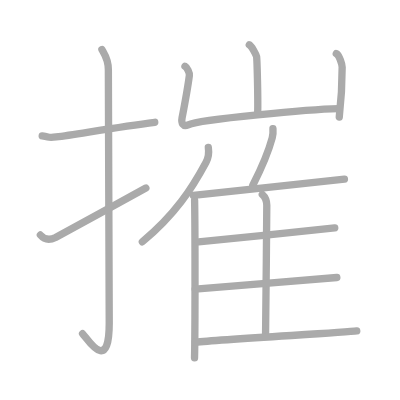
t = 0.00 s
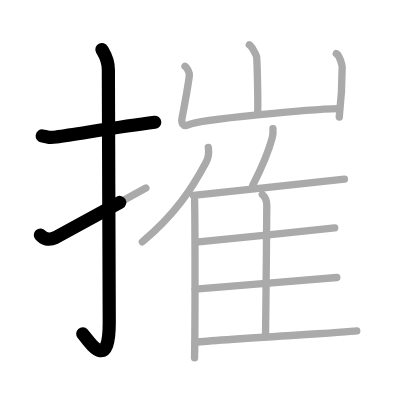
t = 2.75 s
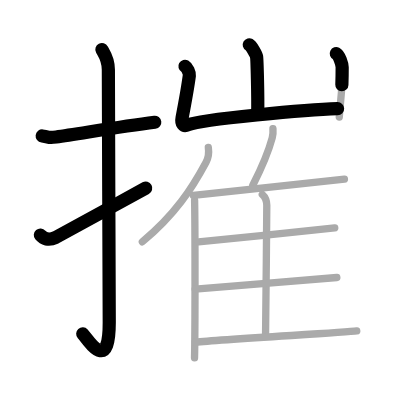
t = 5.50 s
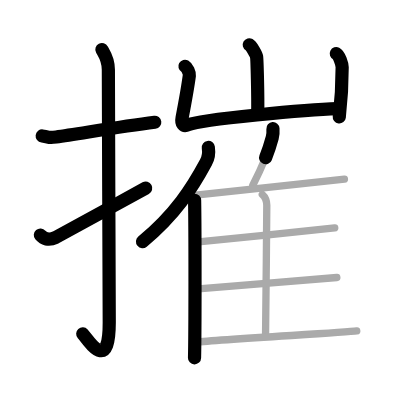
t = 8.50 s
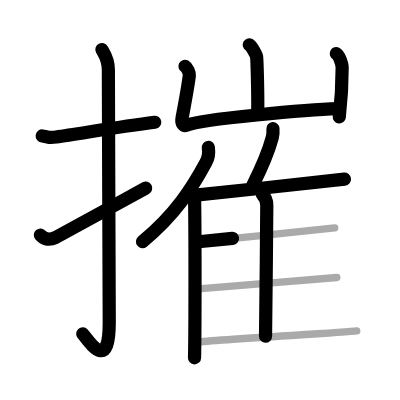
t = 11.25 s
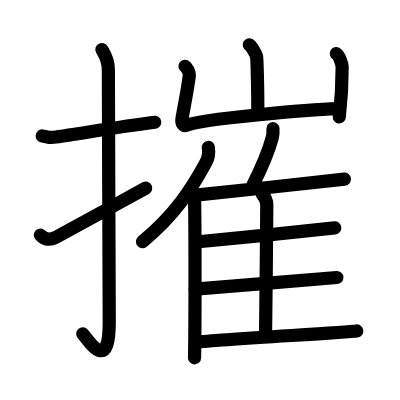
t = 14.00 s

The animated SVG that drew these frames (rendered in a browser with its animation timeline set to each time). Animation: 14 SMIL elements (animate=14); one cycle of 14.00 s.

<?xml version="1.0" standalone="no"?>
<!DOCTYPE svg PUBLIC "-//W3C//DTD SVG 1.1//EN"   "http://www.w3.org/Graphics/SVG/1.1/DTD/svg11.dtd">
<svg width="400px" height="400px"  version="1.1" xmlns="http://www.w3.org/2000/svg">
  <defs>
    <marker id="Triangle" viewBox="0 0 10 10" refX="0" refY="5" markerUnits="strokeWidth" markerWidth="3" style="stroke-opacity:0%;fill:#aaaaaa;" markerHeight="2" orient="auto">
      <path d="M 0 0 L 10 5 L 0 10 z" />
    </marker>
    
    <marker id="Arrow" viewBox="0 0 10 10" refX="5" refY="5" markerUnits="strokeWidth" markerWidth="1.8" style="stroke-opacity:0%;fill:#770000;" markerHeight="2" orient="auto">
      <path d="M 0 4 L 6 4 L 4 1 L 10 5 L 4 9 L 6 6 L 0 6 z" />
        <circle cx="5" cy="5" r="5" />
      </marker>
    
    <marker id="TriangleRed" viewBox="0 0 10 10" refX="0" refY="5" markerUnits="strokeWidth" markerWidth="3" style="stroke-opacity:0%;fill:#CC0000;" markerHeight="2" orient="auto">
      <path d="M 0 0 L 10 5 L 0 10 z" />
    </marker>
    
    <marker id="ArrowRed" viewBox="0 0 10 10" refX="5" refY="5" markerUnits="strokeWidth" markerWidth="1.8" style="stroke-opacity:0%;fill:#CC0000;" markerHeight="2" orient="auto">
      <path d="M 0 4 L 6 4 L 4 1 L 10 5 L 4 9 L 6 6 L 0 6 z" />
        <circle cx="5" cy="5" r="5" />
      </marker>
    
  </defs>
  
  <path style="fill:#ffffff; fill-opacity:100%; fill-rule:evenodd; stroke-width:0;" d="M 0 0 L 400px 0 L 400px 400px L 0 400px L 0 0" />

  <g transform="scale(3.6697247706422 3.6697247706422)">
<path style="fill:none; fill-opacity:0%; fill-rule:evenodd; stroke:#aaaaaa; stroke-opacity:100%; stroke-width: 1.5pt; stroke-linejoin:round; stroke-linecap:round;" d="M11.5 37.05c2.27 0.27 1.38 0.6 3.81 0.27c5.99-0.82 16.88-2.72 26.86-3.99"></path>
<path style="fill:none; fill-opacity:0%; fill-rule:evenodd; stroke:#aaaaaa; stroke-opacity:100%; stroke-width: 1.5pt; stroke-linejoin:round; stroke-linecap:round;" d="M27.77 13.5c0.48 0.92 1.76 2.49 1.76 5.52c0 15.23 0.24 57.46 0.24 68.9c0 14.25-5.82 4.53-7.27 3"></path>
<path style="fill:none; fill-opacity:0%; fill-rule:evenodd; stroke:#aaaaaa; stroke-opacity:100%; stroke-width: 1.5pt; stroke-linejoin:round; stroke-linecap:round;" d="M11 64.04c0.86 1.02 2.23 1.62 4.14 0.68C16.26 64.16 35 53.9 39.75 51.23"></path>
<path style="fill:none; fill-opacity:0%; fill-rule:evenodd; stroke:#aaaaaa; stroke-opacity:100%; stroke-width: 1.5pt; stroke-linejoin:round; stroke-linecap:round;" d="M67.93 12.2c0.6 0.34 1.87 2.57 1.99 3.25c0.12 0.69 0.42 11.07 0.3 15.35"></path>
<path style="fill:none; fill-opacity:0%; fill-rule:evenodd; stroke:#aaaaaa; stroke-opacity:100%; stroke-width: 1.5pt; stroke-linejoin:round; stroke-linecap:round;" d="M50.4 18.06c0.6 0.34 1.29 1.8 1.2 2.49c-0.4 3.06-1.48 8.93-1.98 11.53c-0.3 1.55 0.29 2.55 1.66 1.93c3.37-1.53 33.37-4.2 40.9-4.39"></path>
<path style="fill:none; fill-opacity:0%; fill-rule:evenodd; stroke:#aaaaaa; stroke-opacity:100%; stroke-width: 1.5pt; stroke-linejoin:round; stroke-linecap:round;" d="M91.64 14.6c0.8 0.39 1.6 2.92 1.6 3.72c0 5.42-0.25 8.92-0.79 13.56"></path>
<path style="fill:none; fill-opacity:0%; fill-rule:evenodd; stroke:#aaaaaa; stroke-opacity:100%; stroke-width: 1.5pt; stroke-linejoin:round; stroke-linecap:round;" d="M56.77 40.17c0.19 1.29-0.05 2.99-0.65 4.09c-3.8 7.06-8.34 14.16-17.33 21.63"></path>
<path style="fill:none; fill-opacity:0%; fill-rule:evenodd; stroke:#aaaaaa; stroke-opacity:100%; stroke-width: 1.5pt; stroke-linejoin:round; stroke-linecap:round;" d="M53.03 54.57c0.15 8.47 0.15 35.88-0.02 42.93"></path>
<path style="fill:none; fill-opacity:0%; fill-rule:evenodd; stroke:#aaaaaa; stroke-opacity:100%; stroke-width: 1.5pt; stroke-linejoin:round; stroke-linecap:round;" d="M74.38 35.06c0.06 0.79-0.02 1.83-0.2 2.5c-1.16 4.32-2.63 7.66-5.29 12.92"></path>
<path style="fill:none; fill-opacity:0%; fill-rule:evenodd; stroke:#aaaaaa; stroke-opacity:100%; stroke-width: 1.5pt; stroke-linejoin:round; stroke-linecap:round;" d="M52.68 53.25c8.01-0.89 37.74-3.95 41.18-4.44"></path>
<path style="fill:none; fill-opacity:0%; fill-rule:evenodd; stroke:#aaaaaa; stroke-opacity:100%; stroke-width: 1.5pt; stroke-linejoin:round; stroke-linecap:round;" d="M71.48 52.99c0.68 0.61 1.22 1.92 1.22 2.97c0 10.73-0.34 27.48-0.34 35.71"></path>
<path style="fill:none; fill-opacity:0%; fill-rule:evenodd; stroke:#aaaaaa; stroke-opacity:100%; stroke-width: 1.5pt; stroke-linejoin:round; stroke-linecap:round;" d="M54.11 65.89c7.56-0.74 33.87-3.38 37.11-3.79"></path>
<path style="fill:none; fill-opacity:0%; fill-rule:evenodd; stroke:#aaaaaa; stroke-opacity:100%; stroke-width: 1.5pt; stroke-linejoin:round; stroke-linecap:round;" d="M53.19 78.78c7.97-0.62 35.18-2.82 38.6-3.16"></path>
<path style="fill:none; fill-opacity:0%; fill-rule:evenodd; stroke:#aaaaaa; stroke-opacity:100%; stroke-width: 1.5pt; stroke-linejoin:round; stroke-linecap:round;" d="M53.22 93.26c8.01-0.89 40.56-2.59 44-3.08"></path>

<path style="fill:none; fill-opacity:0%; fill-rule:evenodd; stroke:#000000; stroke-opacity:100%; stroke-width: 2.7pt; stroke-linejoin:round; stroke-linecap:round;" d="M11.5 37.05c2.27 0.27 1.38 0.6 3.81 0.27c5.99-0.82 16.88-2.72 26.86-3.99" pathLength="100" stroke-dashoffset="100" stroke-dasharray="100 105"><animate id="dashAnim1" attributeName="stroke-dashoffset" from="100" to="0" dur="1s" calcMode="linear" fill="freeze"/></path>
<path style="fill:none; fill-opacity:0%; fill-rule:evenodd; stroke:#000000; stroke-opacity:100%; stroke-width: 2.7pt; stroke-linejoin:round; stroke-linecap:round;" d="M27.77 13.5c0.48 0.92 1.76 2.49 1.76 5.52c0 15.23 0.24 57.46 0.24 68.9c0 14.25-5.82 4.53-7.27 3" pathLength="100" stroke-dashoffset="100" stroke-dasharray="100 105"><animate id="dashAnim2" attributeName="stroke-dashoffset" from="100" to="0" dur="1s" calcMode="linear" begin="dashAnim1.end" fill="freeze"/></path>
<path style="fill:none; fill-opacity:0%; fill-rule:evenodd; stroke:#000000; stroke-opacity:100%; stroke-width: 2.7pt; stroke-linejoin:round; stroke-linecap:round;" d="M11 64.04c0.86 1.02 2.23 1.62 4.14 0.68C16.26 64.16 35 53.9 39.75 51.23" pathLength="100" stroke-dashoffset="100" stroke-dasharray="100 105"><animate id="dashAnim3" attributeName="stroke-dashoffset" from="100" to="0" dur="1s" calcMode="linear" begin="dashAnim2.end" fill="freeze"/></path>
<path style="fill:none; fill-opacity:0%; fill-rule:evenodd; stroke:#000000; stroke-opacity:100%; stroke-width: 2.7pt; stroke-linejoin:round; stroke-linecap:round;" d="M67.93 12.2c0.6 0.34 1.87 2.57 1.99 3.25c0.12 0.69 0.42 11.07 0.3 15.35" pathLength="100" stroke-dashoffset="100" stroke-dasharray="100 105"><animate id="dashAnim4" attributeName="stroke-dashoffset" from="100" to="0" dur="1s" calcMode="linear" begin="dashAnim3.end" fill="freeze"/></path>
<path style="fill:none; fill-opacity:0%; fill-rule:evenodd; stroke:#000000; stroke-opacity:100%; stroke-width: 2.7pt; stroke-linejoin:round; stroke-linecap:round;" d="M50.4 18.06c0.6 0.34 1.29 1.8 1.2 2.49c-0.4 3.06-1.48 8.93-1.98 11.53c-0.3 1.55 0.29 2.55 1.66 1.93c3.37-1.53 33.37-4.2 40.9-4.39" pathLength="100" stroke-dashoffset="100" stroke-dasharray="100 105"><animate id="dashAnim5" attributeName="stroke-dashoffset" from="100" to="0" dur="1s" calcMode="linear" begin="dashAnim4.end" fill="freeze"/></path>
<path style="fill:none; fill-opacity:0%; fill-rule:evenodd; stroke:#000000; stroke-opacity:100%; stroke-width: 2.7pt; stroke-linejoin:round; stroke-linecap:round;" d="M91.64 14.6c0.8 0.39 1.6 2.92 1.6 3.72c0 5.42-0.25 8.92-0.79 13.56" pathLength="100" stroke-dashoffset="100" stroke-dasharray="100 105"><animate id="dashAnim6" attributeName="stroke-dashoffset" from="100" to="0" dur="1s" calcMode="linear" begin="dashAnim5.end" fill="freeze"/></path>
<path style="fill:none; fill-opacity:0%; fill-rule:evenodd; stroke:#000000; stroke-opacity:100%; stroke-width: 2.7pt; stroke-linejoin:round; stroke-linecap:round;" d="M56.77 40.17c0.19 1.29-0.05 2.99-0.65 4.09c-3.8 7.06-8.34 14.16-17.33 21.63" pathLength="100" stroke-dashoffset="100" stroke-dasharray="100 105"><animate id="dashAnim7" attributeName="stroke-dashoffset" from="100" to="0" dur="1s" calcMode="linear" begin="dashAnim6.end" fill="freeze"/></path>
<path style="fill:none; fill-opacity:0%; fill-rule:evenodd; stroke:#000000; stroke-opacity:100%; stroke-width: 2.7pt; stroke-linejoin:round; stroke-linecap:round;" d="M53.03 54.57c0.15 8.47 0.15 35.88-0.02 42.93" pathLength="100" stroke-dashoffset="100" stroke-dasharray="100 105"><animate id="dashAnim8" attributeName="stroke-dashoffset" from="100" to="0" dur="1s" calcMode="linear" begin="dashAnim7.end" fill="freeze"/></path>
<path style="fill:none; fill-opacity:0%; fill-rule:evenodd; stroke:#000000; stroke-opacity:100%; stroke-width: 2.7pt; stroke-linejoin:round; stroke-linecap:round;" d="M74.38 35.06c0.06 0.79-0.02 1.83-0.2 2.5c-1.16 4.32-2.63 7.66-5.29 12.92" pathLength="100" stroke-dashoffset="100" stroke-dasharray="100 105"><animate id="dashAnim9" attributeName="stroke-dashoffset" from="100" to="0" dur="1s" calcMode="linear" begin="dashAnim8.end" fill="freeze"/></path>
<path style="fill:none; fill-opacity:0%; fill-rule:evenodd; stroke:#000000; stroke-opacity:100%; stroke-width: 2.7pt; stroke-linejoin:round; stroke-linecap:round;" d="M52.68 53.25c8.01-0.89 37.74-3.95 41.18-4.44" pathLength="100" stroke-dashoffset="100" stroke-dasharray="100 105"><animate id="dashAnim10" attributeName="stroke-dashoffset" from="100" to="0" dur="1s" calcMode="linear" begin="dashAnim9.end" fill="freeze"/></path>
<path style="fill:none; fill-opacity:0%; fill-rule:evenodd; stroke:#000000; stroke-opacity:100%; stroke-width: 2.7pt; stroke-linejoin:round; stroke-linecap:round;" d="M71.48 52.99c0.68 0.61 1.22 1.92 1.22 2.97c0 10.73-0.34 27.48-0.34 35.71" pathLength="100" stroke-dashoffset="100" stroke-dasharray="100 105"><animate id="dashAnim11" attributeName="stroke-dashoffset" from="100" to="0" dur="1s" calcMode="linear" begin="dashAnim10.end" fill="freeze"/></path>
<path style="fill:none; fill-opacity:0%; fill-rule:evenodd; stroke:#000000; stroke-opacity:100%; stroke-width: 2.7pt; stroke-linejoin:round; stroke-linecap:round;" d="M54.11 65.89c7.56-0.74 33.87-3.38 37.11-3.79" pathLength="100" stroke-dashoffset="100" stroke-dasharray="100 105"><animate id="dashAnim12" attributeName="stroke-dashoffset" from="100" to="0" dur="1s" calcMode="linear" begin="dashAnim11.end" fill="freeze"/></path>
<path style="fill:none; fill-opacity:0%; fill-rule:evenodd; stroke:#000000; stroke-opacity:100%; stroke-width: 2.7pt; stroke-linejoin:round; stroke-linecap:round;" d="M53.19 78.78c7.97-0.62 35.18-2.82 38.6-3.16" pathLength="100" stroke-dashoffset="100" stroke-dasharray="100 105"><animate id="dashAnim13" attributeName="stroke-dashoffset" from="100" to="0" dur="1s" calcMode="linear" begin="dashAnim12.end" fill="freeze"/></path>
<path style="fill:none; fill-opacity:0%; fill-rule:evenodd; stroke:#000000; stroke-opacity:100%; stroke-width: 2.7pt; stroke-linejoin:round; stroke-linecap:round;" d="M53.22 93.26c8.01-0.89 40.56-2.59 44-3.08" pathLength="100" stroke-dashoffset="100" stroke-dasharray="100 105"><animate id="dashAnim14" attributeName="stroke-dashoffset" from="100" to="0" dur="1s" calcMode="linear" begin="dashAnim13.end" fill="freeze"/></path>

</g>

</svg>  
          
